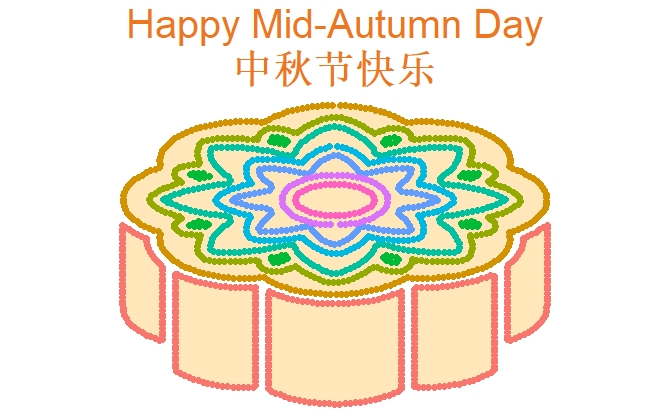

Values plotted in this chart, from the file beside it:
x, y, color, fill
20, 184.5, a, a1
20, 189.2, a, a1
20, 193.9, a, a1
20, 198.5, a, a1
20, 203.2, a, a1
20, 207.8, a, a1
20, 212.5, a, a1
20, 217.1, a, a1
20, 221.8, a, a1
20, 226.4, a, a1
20, 231.1, a, a1
20, 235.8, a, a1
20, 240.4, a, a1
20, 245.1, a, a1
20, 249.7, a, a1
20, 254.4, a, a1
20, 259, a, a1
20, 263.7, a, a1
20, 268.3, a, a1
20, 273, a, a1
20, 277.7, a, a1
20, 282.3, a, a1
20, 287, a, a1
20.02, 291.6, a, a1
20.44, 296.3, a, a1
21.45, 300.8, a, a1
23, 305.2, a, a1
25.06, 309.4, a, a1
27.56, 313.3, a, a1
30.43, 317, a, a1
33.61, 320.3, a, a1
37.07, 323.5, a, a1
40.75, 326.3, a, a1
44.62, 328.9, a, a1
48.64, 331.3, a, a1
52.79, 333.4, a, a1
56, 332.7, a, a1
56, 328.1, a, a1
56, 323.4, a, a1
56, 318.8, a, a1
56, 314.1, a, a1
56, 309.5, a, a1
56, 304.8, a, a1
56, 300.2, a, a1
56, 295.5, a, a1
56, 290.8, a, a1
56, 286.2, a, a1
56, 281.5, a, a1
56, 276.9, a, a1
56, 272.2, a, a1
56, 267.6, a, a1
56, 262.9, a, a1
56, 258.2, a, a1
56, 253.6, a, a1
56, 248.9, a, a1
56, 244.3, a, a1
56, 239.6, a, a1
54.45, 235.6, a, a1
51.54, 231.9, a, a1
48.93, 228.1, a, a1
... 1,440 more rows
